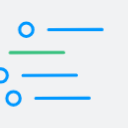
t = 0.00 s
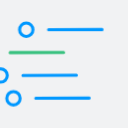
t = 1.11 s
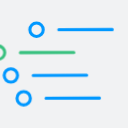
t = 1.22 s
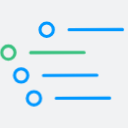
t = 1.33 s
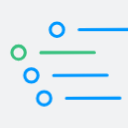
t = 1.44 s
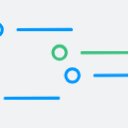
t = 1.89 s

The animated SVG that drew these frames (rendered in a browser with its animation timeline set to each time). Animation: 1 CSS @keyframes rule; one cycle of 2.22 s, repeats indefinitely.

<?xml version="1.0" encoding="utf-8"?>
<svg viewBox="0 0 100 100" xmlns="http://www.w3.org/2000/svg" style="height: 100%; width: 100%; background: rgb(241, 242, 243); shape-rendering: auto;" width="128px" height="128px"><g class="ldl-scale" style="transform-origin: 50% 50%; transform: scale(0.8);"><g class="ldl-ani"><g class="ldl-layer"><g class="ldl-ani"><g><g class="ldl-layer"><g class="ldl-ani" style="transform-origin: 50px 50px; transform: translate(0px, 0px) rotate(0deg) scale(1, 1) skewX(0deg) skewY(0deg); animation: 1.11111s linear -0.625s infinite normal forwards running move-ltr-b9a0439f-296f-4e68-a625-cba07cc2668e;"><circle stroke-miterlimit="10" stroke-linejoin="round" stroke-linecap="round" stroke-width="3" stroke="#e15c64" fill="none" r="6.528" cy="38.843" cx="19.396" style="stroke: rgb(57, 193, 127);"></circle></g></g><g class="ldl-layer"><g class="ldl-ani" style="transform-origin: 50px 50px; transform: translate(0px, 0px) rotate(0deg) scale(1, 1) skewX(0deg) skewY(0deg); animation: 1.11111s linear -0.694444s infinite normal forwards running move-ltr-b9a0439f-296f-4e68-a625-cba07cc2668e;"><path d="M34.94 38.843l52.192-.182" stroke-miterlimit="10" stroke-linejoin="round" stroke-linecap="round" stroke-width="3" stroke="#e15c64" fill="none" style="stroke: rgb(57, 193, 127);"></path></g></g></g></g></g><g class="ldl-layer"><g class="ldl-ani"><g><g class="ldl-layer"><g class="ldl-ani" style="transform-origin: 50px 50px; transform: translate(0px, 0px) rotate(0deg) scale(1, 1) skewX(0deg) skewY(0deg); animation: 1.11111s linear -0.763889s infinite normal forwards running move-ltr-b9a0439f-296f-4e68-a625-cba07cc2668e;"><circle stroke-miterlimit="10" stroke-linejoin="round" stroke-linecap="round" stroke-width="3" stroke="#323232" fill="none" r="6.528" cy="61.157" cx="19.396" style="stroke: rgb(0, 152, 255);"></circle></g></g><g class="ldl-layer"><g class="ldl-ani" style="transform-origin: 50px 50px; transform: translate(0px, 0px) rotate(0deg) scale(1, 1) skewX(0deg) skewY(0deg); animation: 1.11111s linear -0.833333s infinite normal forwards running move-ltr-b9a0439f-296f-4e68-a625-cba07cc2668e;"><path d="M34.94 61.157l52.192-.181" stroke-miterlimit="10" stroke-linejoin="round" stroke-linecap="round" stroke-width="3" stroke="#323232" fill="none" style="stroke: rgb(0, 152, 255);"></path></g></g></g></g></g><g class="ldl-layer"><g class="ldl-ani"><g><g class="ldl-layer"><g class="ldl-ani" style="transform-origin: 50px 50px; transform: translate(0px, 0px) rotate(0deg) scale(1, 1) skewX(0deg) skewY(0deg); animation: 1.11111s linear -0.902778s infinite normal forwards running move-ltr-b9a0439f-296f-4e68-a625-cba07cc2668e;"><circle stroke-miterlimit="10" stroke-linejoin="round" stroke-linecap="round" stroke-width="3" stroke="#323232" fill="none" r="6.528" cy="83.472" cx="19.396" style="stroke: rgb(0, 152, 255);"></circle></g></g><g class="ldl-layer"><g class="ldl-ani" style="transform-origin: 50px 50px; transform: translate(0px, 0px) rotate(0deg) scale(1, 1) skewX(0deg) skewY(0deg); animation: 1.11111s linear -0.972222s infinite normal forwards running move-ltr-b9a0439f-296f-4e68-a625-cba07cc2668e;"><path d="M34.94 83.472l52.192-.182" stroke-miterlimit="10" stroke-linejoin="round" stroke-linecap="round" stroke-width="3" stroke="#323232" fill="none" style="stroke: rgb(0, 152, 255);"></path></g></g></g></g></g><g class="ldl-layer"><g class="ldl-ani"><g><g class="ldl-layer"><g class="ldl-ani" style="transform-origin: 50px 50px; transform: translate(0px, 0px) rotate(0deg) scale(1, 1) skewX(0deg) skewY(0deg); animation: 1.11111s linear -1.04167s infinite normal forwards running move-ltr-b9a0439f-296f-4e68-a625-cba07cc2668e;"><circle stroke-miterlimit="10" stroke-linejoin="round" stroke-linecap="round" stroke-width="3" stroke="#323232" fill="none" r="6.528" cy="16.528" cx="19.396" style="stroke: rgb(0, 152, 255);"></circle></g></g><g class="ldl-layer"><g class="ldl-ani" style="transform-origin: 50px 50px; transform: translate(0px, 0px) rotate(0deg) scale(1, 1) skewX(0deg) skewY(0deg); animation: 1.11111s linear -1.11111s infinite normal forwards running move-ltr-b9a0439f-296f-4e68-a625-cba07cc2668e;"><path d="M34.94 16.528l52.192-.182" stroke-miterlimit="10" stroke-linejoin="round" stroke-linecap="round" stroke-width="3" stroke="#323232" fill="none" style="stroke: rgb(0, 152, 255);"></path></g></g></g></g></g><metadata xmlns:d="https://loading.io/stock/">
<d:name>todo list</d:name>
<d:tags>todo list,tasks,jobs,action items,checklist,faq</d:tags>
<d:license>by</d:license>
<d:slug>80mfr8</d:slug>
</metadata></g></g><style id="move-ltr-b9a0439f-296f-4e68-a625-cba07cc2668e" data-anikit="">@keyframes move-ltr-b9a0439f-296f-4e68-a625-cba07cc2668e
{
  0% {
    transform: translate(0px,0px) rotate(0deg) scale(1,1) skewX(0deg) skewY(0deg);
  }
  40% {
    transform: translate(40px,0px) rotate(0deg) scale(1,1) skewX(0deg) skewY(0deg);
  }
  49.99999% {
    transform: translate(49.99999px,0px) rotate(0deg) scale(1,1) skewX(0deg) skewY(0deg);
  }
  50% {
    transform: translate(-50px,0px) rotate(0deg) scale(1,1) skewX(0deg) skewY(0deg);
  }
  50.00001% {
    transform: translate(-49.99999px,0px) rotate(0deg) scale(1,1) skewX(0deg) skewY(0deg);
  }
  60% {
    transform: translate(-40px,0px) rotate(0deg) scale(1,1) skewX(0deg) skewY(0deg);
  }
  100% {
    transform: translate(0px,0px) rotate(0deg) scale(1,1) skewX(0deg) skewY(0deg);
  }
}</style><!-- [ldio] generated by https://loading.io/ --></svg>